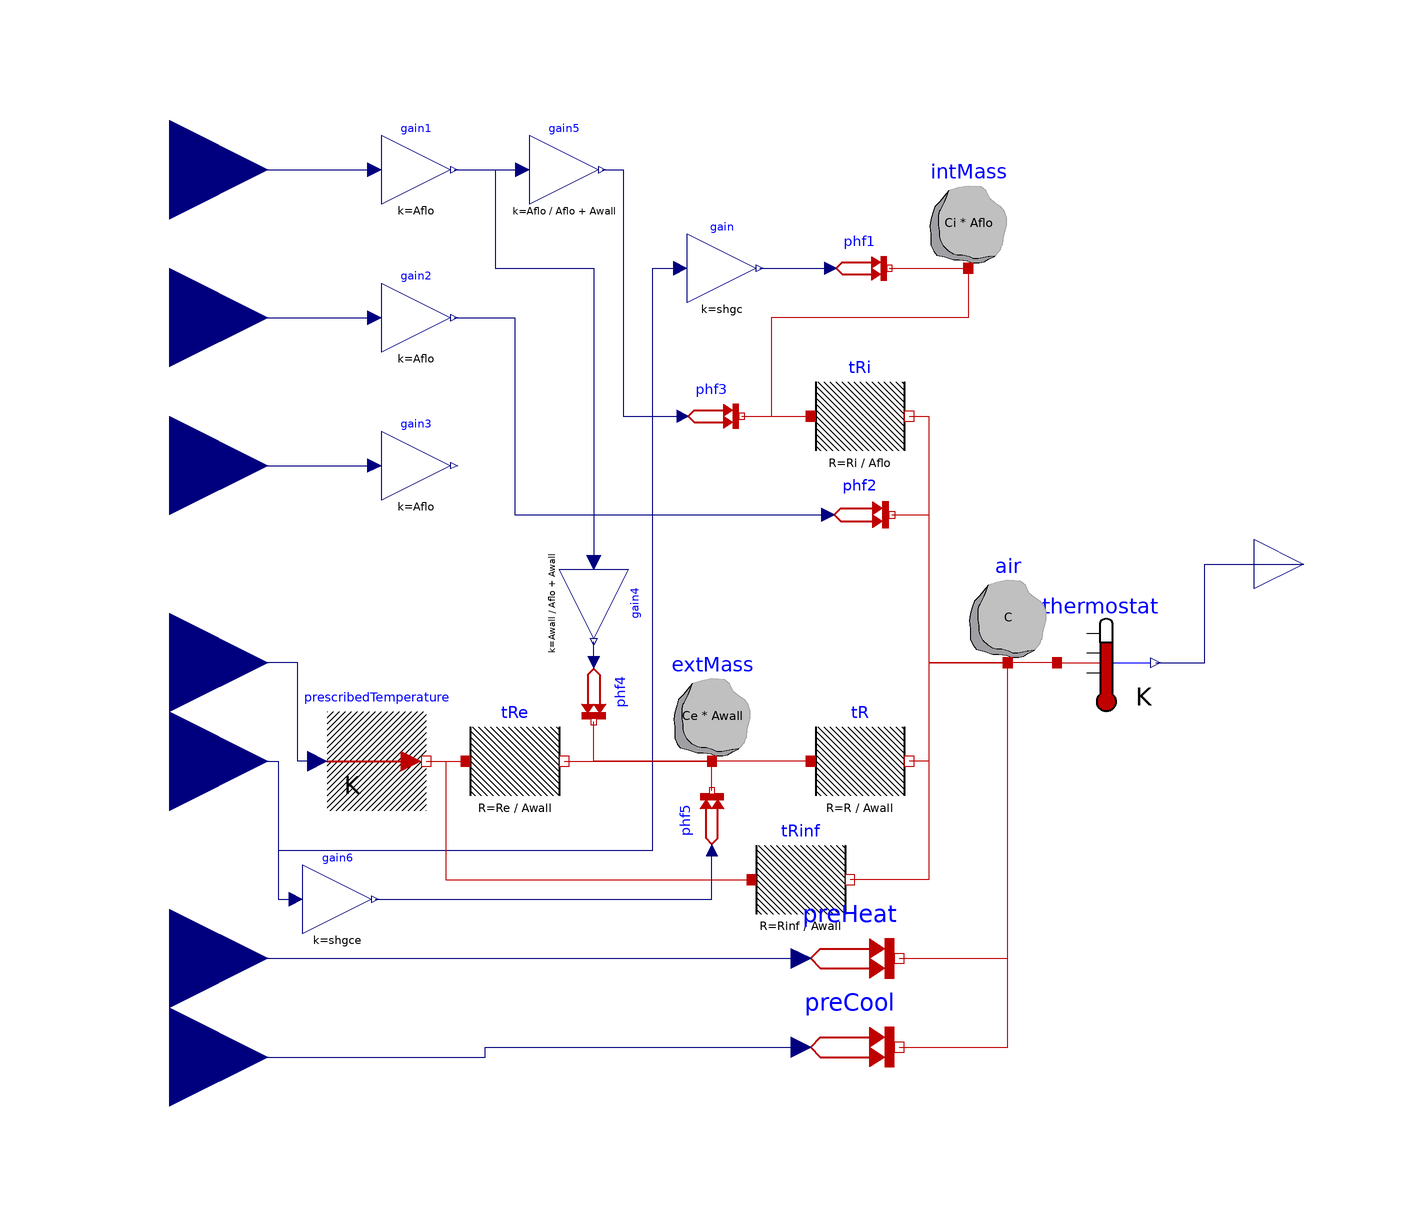

This picture is the connection diagram that the Modelica source below describes through its graphical annotations.

model R4C3HeatCool
      "Reduced order zone model with heating and cooling inputs"
      extends R4C3;
      Modelica.Thermal.HeatTransfer.Sources.PrescribedHeatFlow preHeat
        annotation (Placement(transformation(extent={{8,-90},{28,-70}})));
      Modelica.Thermal.HeatTransfer.Sources.PrescribedHeatFlow preCool
        annotation (Placement(transformation(extent={{8,-108},{28,-88}})));
      Modelica.Blocks.Interfaces.RealInput qHeat
        annotation (Placement(transformation(extent={{-140,-100},{-100,-60}})));
      Modelica.Blocks.Interfaces.RealInput qCool
        annotation (Placement(transformation(extent={{-140,-120},{-100,-80}})));
    equation
      connect(qCool, preCool.Q_flow) annotation (Line(points={{-120,-100},{-56,
              -100},{-56,-98},{8,-98}}, color={0,0,127}));
      connect(qHeat, preHeat.Q_flow)
        annotation (Line(points={{-120,-80},{8,-80}}, color={0,0,127}));
      connect(preHeat.port, air.port) annotation (Line(points={{28,-80},{50,-80},
              {50,-20}}, color={191,0,0}));
      connect(preCool.port, air.port) annotation (Line(points={{28,-98},{50,-98},
              {50,-20}}, color={191,0,0}));
    end R4C3HeatCool;